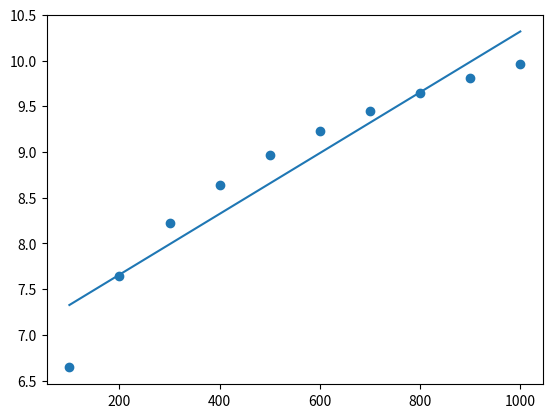

Python code for this plot:
import matplotlib.pyplot as plt
import numpy as np
import math


# solve for a and b
def best_fit(X, Y):

    xbar = sum(X)/len(X)
    ybar = sum(Y)/len(Y)
    n = len(X) # or len(Y)

    numer = sum([xi*yi for xi,yi in zip(X, Y)]) - n * xbar * ybar
    denum = sum([xi**2 for xi in X]) - n * xbar**2

    b = numer / denum
    a = ybar - b * xbar

    print('best fit line:\ny = {:.2f} + {:.2f}x'.format(a, b))
    print("slope:", b)
    print("intercept:", a)

    return a, b

if __name__ == "__main__":
    xpoints = np.array([100, 200, 300, 400, 500, 600, 700, 800, 900, 1000])
    ypoints = []
    for x in xpoints:
        y = math.log(x, 2)
        ypoints.append(y)


    m, b = np.polyfit(xpoints, ypoints, 1)
    print("m:", m)        # slope
    print("b:", b)        # interceptor

    # solution
    a, b = best_fit(xpoints, ypoints)
    yfit = [a + b * xi for xi in xpoints]

    # make the scatter plot
    plt.scatter(xpoints, ypoints)
    plt.plot(xpoints, yfit)

    plt.show()





